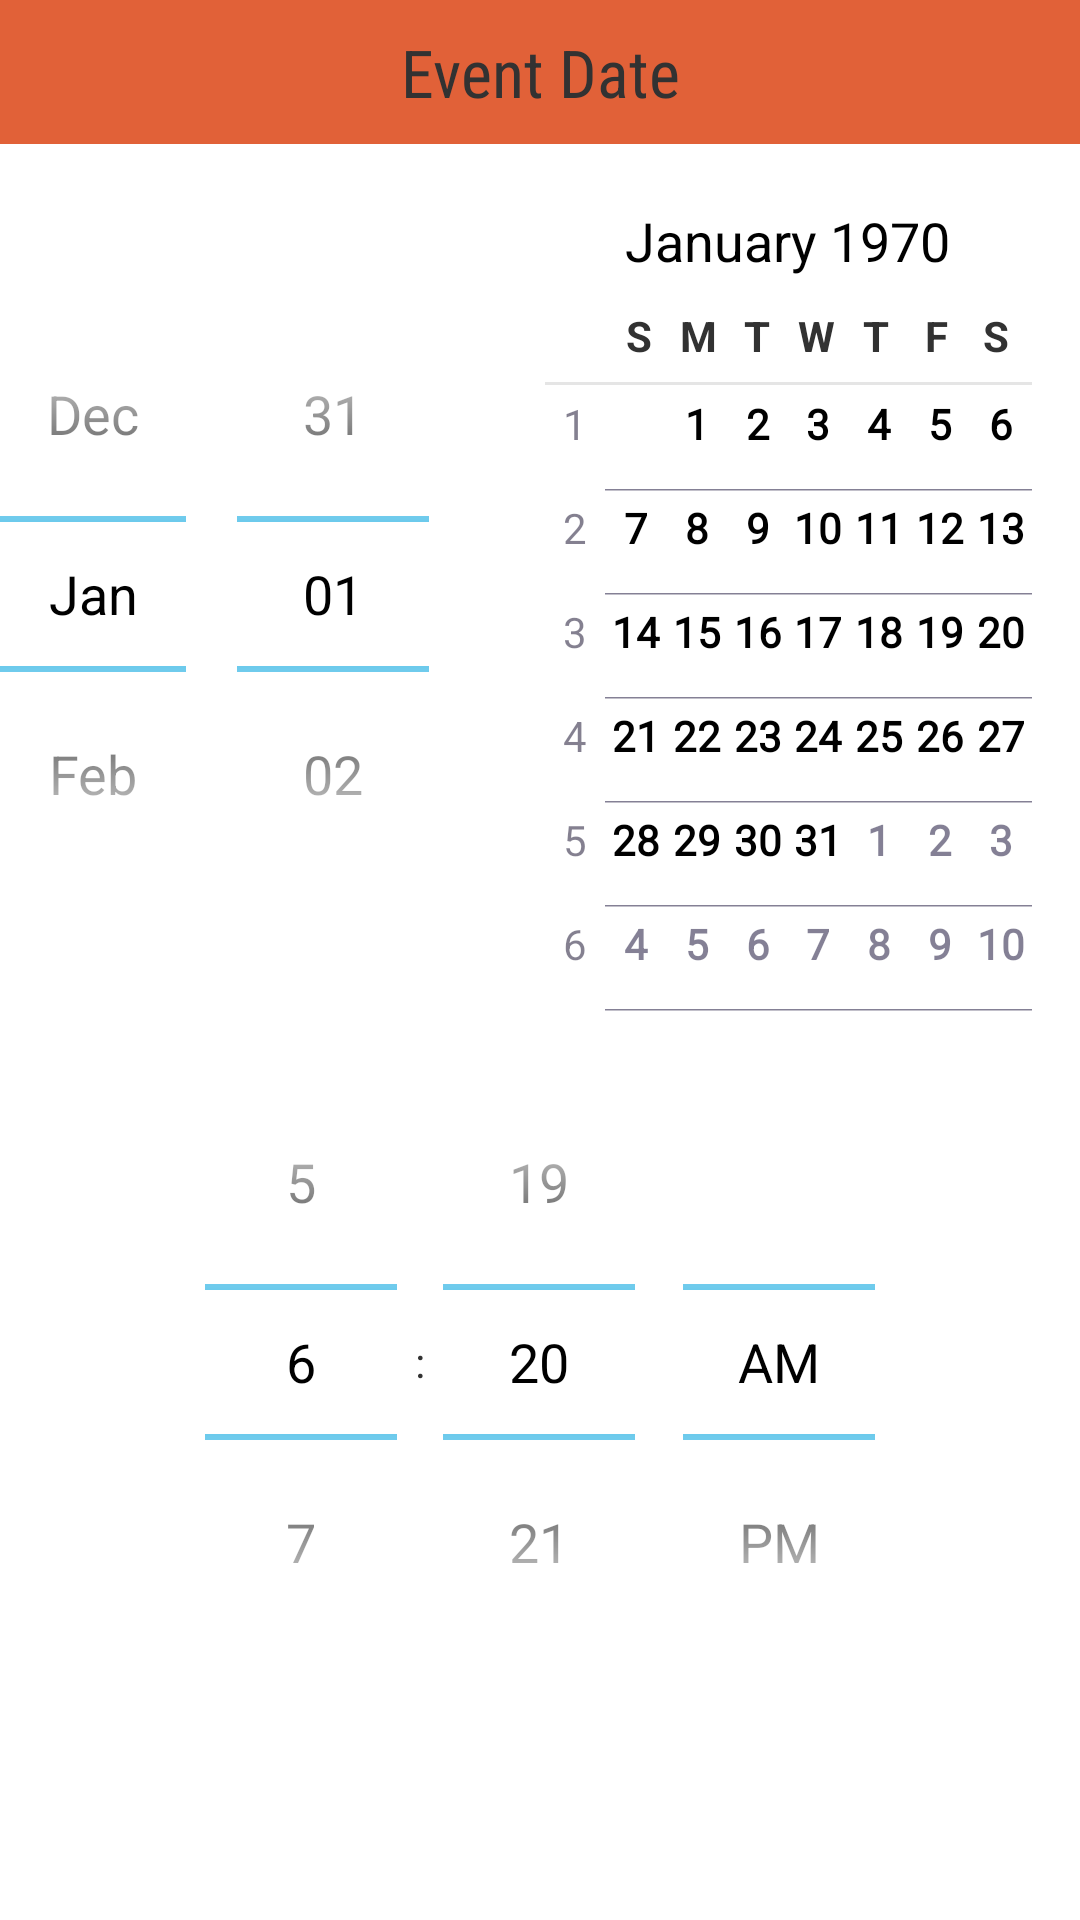

Here is an Android app screen rendered from its layout file. Give the layout XML and the strings, colors and styles it references.
<!-- AndroidManifest.xml: application theme android:Theme.Holo.Light.NoActionBar -->
<!-- res/layout/post_event_date_picker_layout.xml -->
<?xml version="1.0" encoding="utf-8"?>
<RelativeLayout xmlns:android="http://schemas.android.com/apk/res/android"
    android:layout_width="match_parent"
    android:layout_height="match_parent"
    android:orientation="vertical" >
   <TextView
        android:id="@+id/date_picker_title_textView"
        android:layout_width="match_parent"
        android:layout_height="48dp"
        android:background="#e16138"
        android:fontFamily="sans-serif-condensed"
        android:gravity="center"
        android:text="Event Date"
        android:textSize="22sp" />
    <DatePicker
        android:layout_below="@id/date_picker_title_textView"
        style="@style/date_picker"
        android:id="@+id/date_picker"
        android:layout_width="wrap_content"
        android:layout_height="wrap_content"
        android:layout_centerHorizontal="true"
        android:layout_marginTop="10dp" 
        
        />

    <TimePicker
       
        android:layout_marginTop="10dp"
        android:id="@+id/time_picker"
        android:layout_width="wrap_content"
        android:layout_height="wrap_content"
        android:layout_below="@id/date_picker"
        android:layout_centerHorizontal="true" />

</RelativeLayout>
<!-- resources referenced by this layout -->
<resources>
  <style name="date_picker" parent="@android:style/Widget.Holo.DatePicker">
          <item name="android:textColor">#ff0000</item>
        
          
      </style>
</resources>
